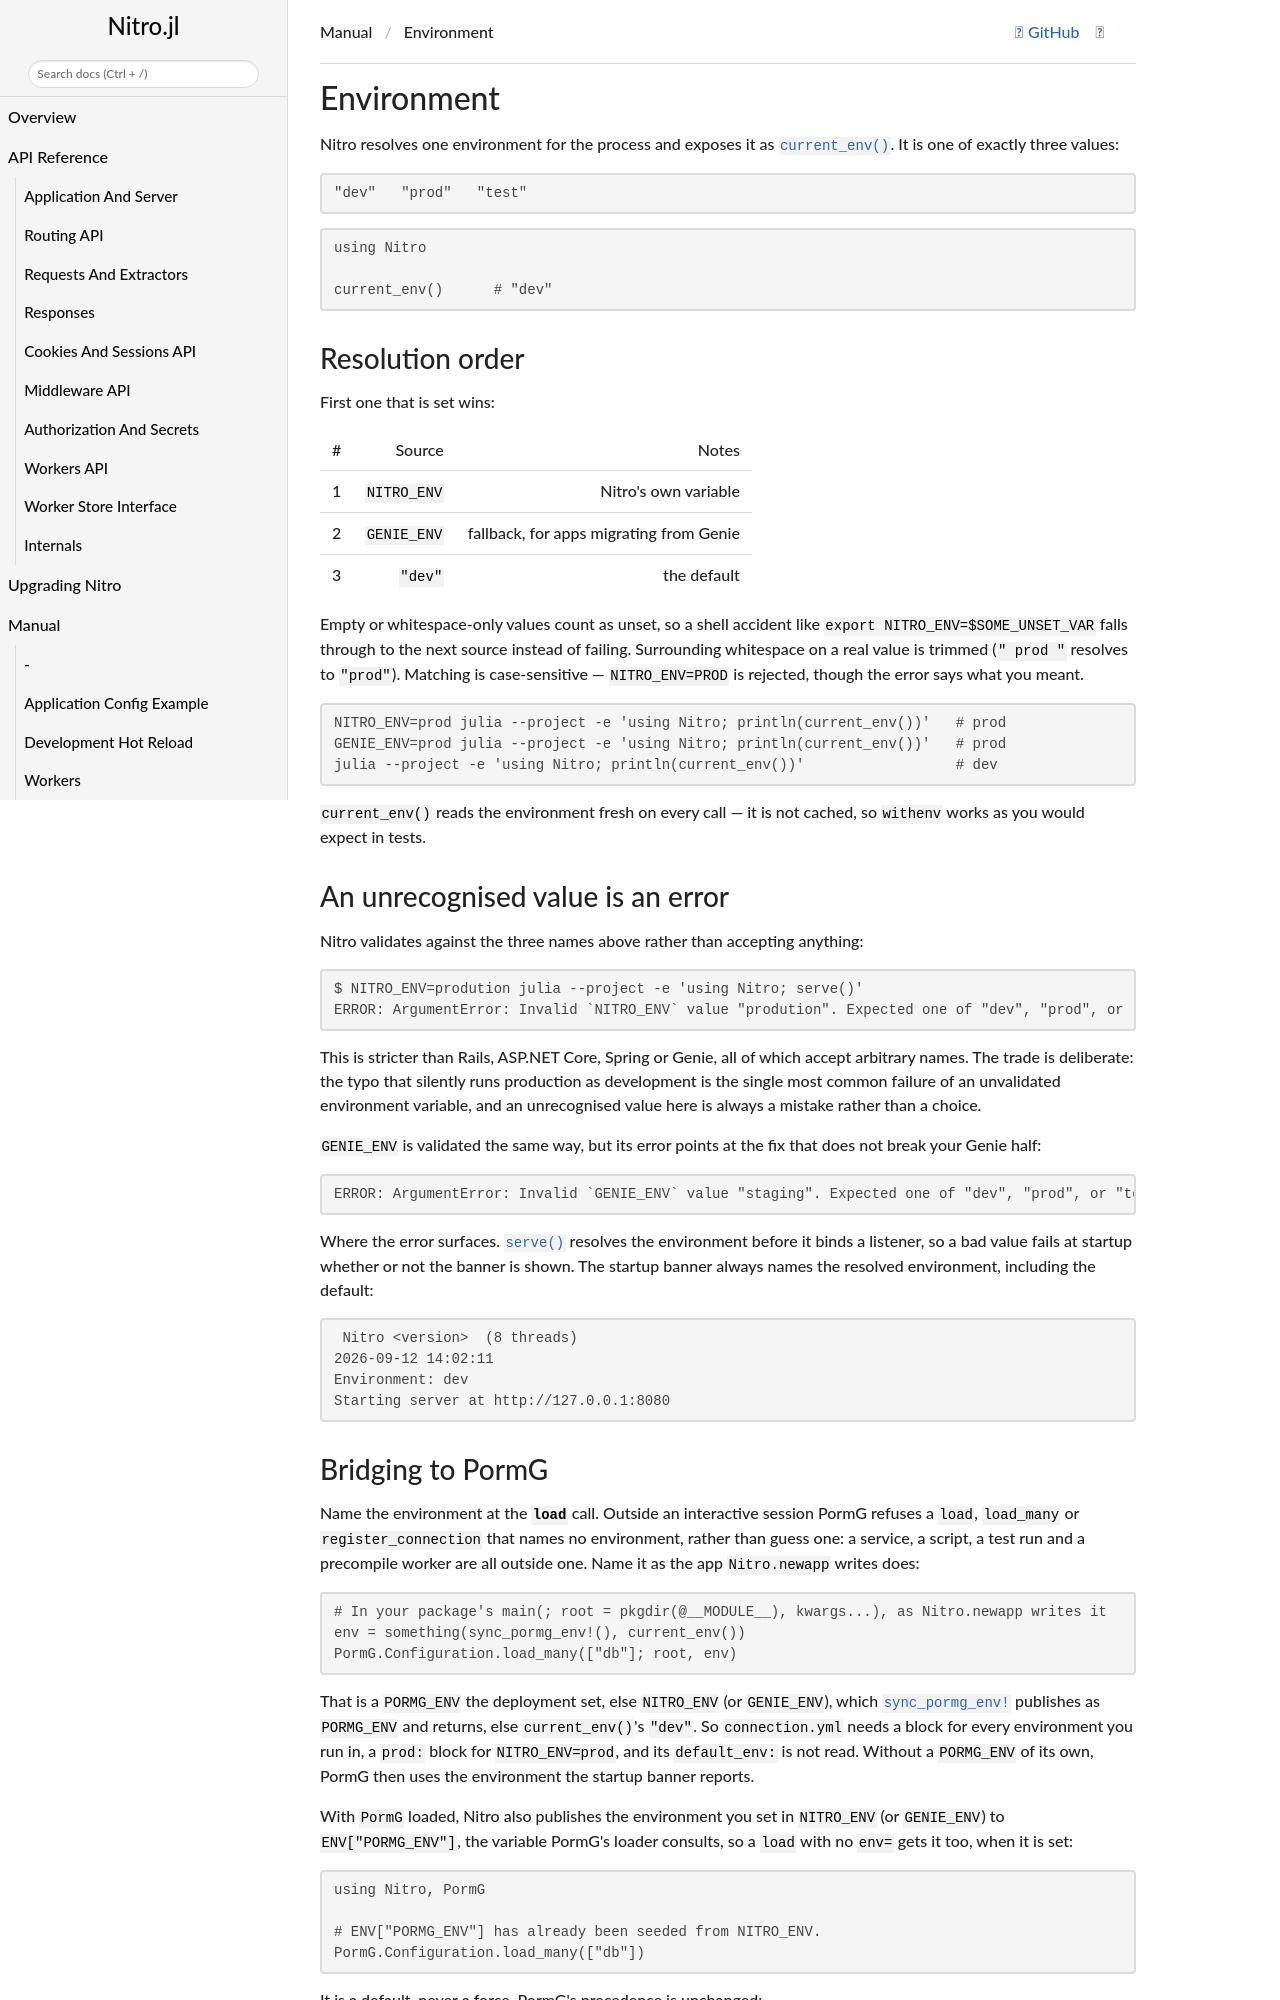

repository: PingoLee/Nitro.jl · page: dev/tutorial/environment/index.html · generator: jekyll

# Environment

Nitro resolves **one** environment for the process and exposes it as
[`current_env()`](@ref). It is one of exactly three values:

```
"dev"   "prod"   "test"
```

```julia
using Nitro

current_env()      # "dev"
```

## Resolution order

First one that is set wins:

| # | Source | Notes |
|---|--------|-------|
| 1 | `NITRO_ENV` | Nitro's own variable |
| 2 | `GENIE_ENV` | fallback, for apps migrating from Genie |
| 3 | `"dev"` | the default |

Empty or whitespace-only values count as **unset**, so a shell accident like
`export NITRO_ENV=$SOME_UNSET_VAR` falls through to the next source instead of failing.
Surrounding whitespace on a real value is trimmed (`" prod "` resolves to `"prod"`). Matching
is **case-sensitive** — `NITRO_ENV=PROD` is rejected, though the error says what you meant.

```bash
NITRO_ENV=prod julia --project -e 'using Nitro; println(current_env())'   # prod
GENIE_ENV=prod julia --project -e 'using Nitro; println(current_env())'   # prod
julia --project -e 'using Nitro; println(current_env())'                  # dev
```

`current_env()` reads the environment **fresh on every call** — it is not cached, so `withenv`
works as you would expect in tests.

## An unrecognised value is an error

Nitro validates against the three names above rather than accepting anything:

```
$ NITRO_ENV=prodution julia --project -e 'using Nitro; serve()'
ERROR: ArgumentError: Invalid `NITRO_ENV` value "prodution". Expected one of "dev", "prod", or "test".
```

This is stricter than Rails, ASP.NET Core, Spring or Genie, all of which accept arbitrary
names. The trade is deliberate: the typo that silently runs production as development is the
single most common failure of an unvalidated environment variable, and an unrecognised value
here is always a mistake rather than a choice.

`GENIE_ENV` is validated the same way, but its error points at the fix that does not break your
Genie half:

```
ERROR: ArgumentError: Invalid `GENIE_ENV` value "staging". Expected one of "dev", "prod", or "test". Nitro reads `GENIE_ENV` only as a fallback; set `NITRO_ENV` to override it.
```

**Where the error surfaces.** [`serve()`](@ref) resolves the environment before it binds a
listener, so a bad value fails at startup whether or not the banner is shown. The startup
banner always names the resolved environment, including the default:

```
 Nitro <version>  (8 threads)
2026-09-12 14:02:11
Environment: dev
Starting server at http://127.0.0.1:8080
```
